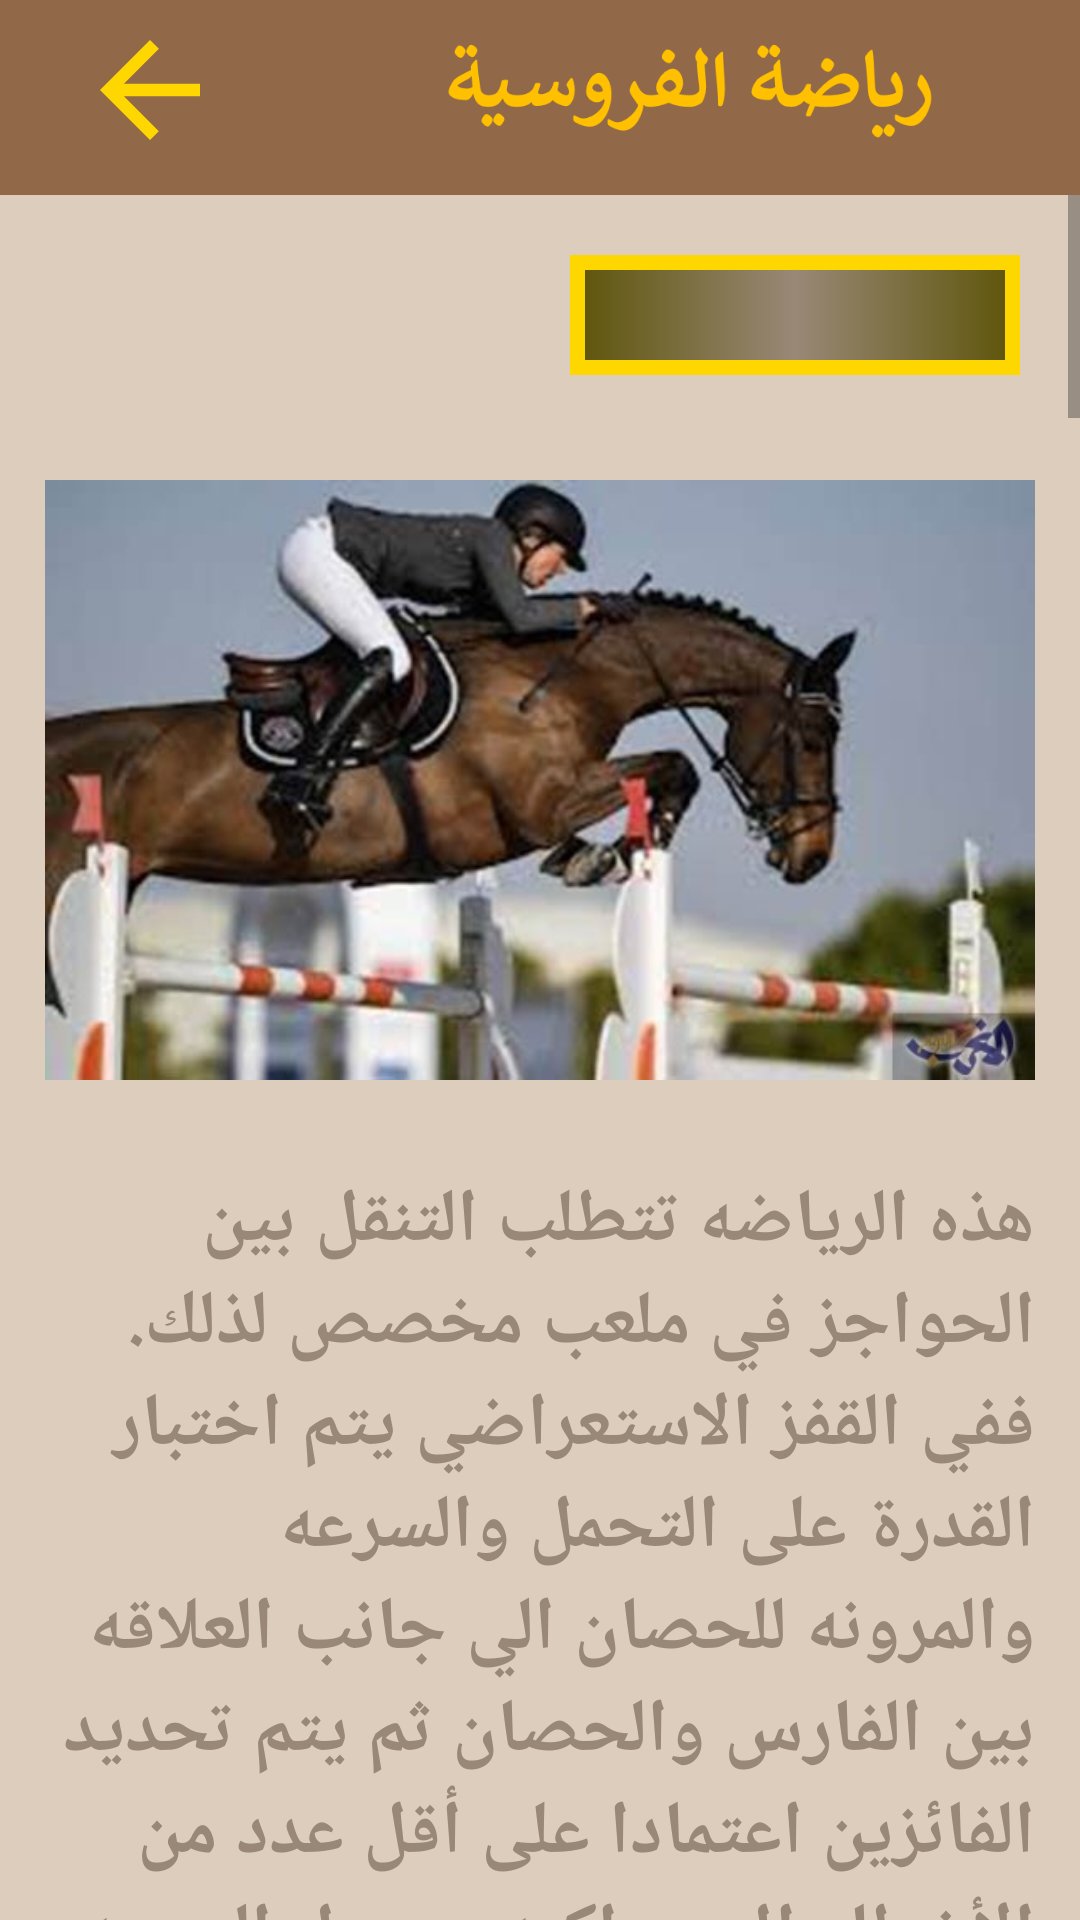

This screen was rendered from an Android layout file. Write that file and the resources it references.
<!-- AndroidManifest.xml: application theme Theme.SoulFriend -->
<!-- res/layout/activity_riding_sport.xml -->
<?xml version="1.0" encoding="utf-8"?>
<LinearLayout
    xmlns:android="http://schemas.android.com/apk/res/android"
    xmlns:tools="http://schemas.android.com/tools"
    android:layout_width="match_parent"
    android:layout_height="match_parent"
    android:orientation="vertical"
    tools:context=".horse_info"
    android:background="#DDCDBD">
    <LinearLayout
        android:layout_width="match_parent"
        android:layout_height="65dp"
        android:orientation="horizontal"
        android:background="#A4673108"
        android:layoutDirection="ltr">
        <ImageView
            android:id="@+id/back"
            android:layout_width="100dp"
            android:layout_height="60dp"
            android:src="@drawable/ic_baseline_arrow_back_24"
            android:padding="5dp"/>
        <ImageView
            android:layout_width="match_parent"
            android:layout_height="wrap_content"
            android:src="@drawable/text3"/>

    </LinearLayout>
    <ScrollView
        android:layout_width="match_parent"
        android:layout_height="match_parent">
        <LinearLayout
            android:layout_width="match_parent"
            android:layout_height="match_parent"
            android:orientation="vertical"
            tools:context=".horse_info"
            android:background="#DDCDBD">



            <TextView
                android:layout_width="150dp"
                android:layout_height="40dp"
                android:layout_gravity="right"
                android:background="@drawable/text_shape"
                android:foreground="@drawable/m1"
                android:layout_margin="20dp"/>
            <ImageView
                android:layout_width="match_parent"
                android:layout_height="200dp"
                android:src="@drawable/t1"
                android:layout_margin="15dp"
                android:scaleType="fitXY"/>
            />

            <TextView
                android:layout_width="match_parent"
                android:layout_height="wrap_content"
                android:text="@string/t1"
                android:layout_margin="15dp"
                android:textSize="25dp"
                android:textStyle="bold"
                android:textColor="@color/text"/>

            <TextView
                android:layout_width="150dp"
                android:layout_height="40dp"
                android:layout_gravity="right"
                android:background="@drawable/text_shape"
                android:foreground="@drawable/m2"
                android:layout_margin="20dp"/>
            <ImageView
                android:layout_width="match_parent"
                android:layout_height="200dp"
                android:src="@drawable/t2"
                android:layout_margin="15dp"
                android:scaleType="fitXY"/>
            />

            <TextView
                android:layout_width="match_parent"
                android:layout_height="wrap_content"
                android:text="@string/t2"
                android:layout_margin="15dp"
                android:textSize="25dp"
                android:textStyle="bold"
                android:textColor="@color/text"/>

            <TextView
                android:layout_width="150dp"
                android:layout_height="40dp"
                android:layout_gravity="right"
                android:background="@drawable/text_shape"
                android:foreground="@drawable/m3"
                android:layout_margin="20dp"/>
            <ImageView
                android:layout_width="match_parent"
                android:layout_height="200dp"
                android:src="@drawable/t3"
                android:layout_margin="15dp"
                android:scaleType="fitXY"/>
            />

            <TextView
                android:layout_width="match_parent"
                android:layout_height="wrap_content"
                android:text="@string/t3"
                android:layout_margin="15dp"
                android:textSize="25dp"
                android:textStyle="bold"
                android:textColor="@color/text"/>

            <TextView
                android:layout_width="150dp"
                android:layout_height="40dp"
                android:layout_gravity="right"
                android:background="@drawable/text_shape"
                android:foreground="@drawable/m4"
                android:layout_margin="20dp"/>
            <ImageView
                android:layout_width="match_parent"
                android:layout_height="200dp"
                android:src="@drawable/t4"
                android:layout_margin="15dp"
                android:scaleType="fitXY"/>
            />

            <TextView
                android:layout_width="match_parent"
                android:layout_height="wrap_content"
                android:text="@string/t4"
                android:layout_margin="15dp"
                android:textSize="25dp"
                android:textStyle="bold"
                android:textColor="@color/text"/>

            <TextView
                android:layout_width="150dp"
                android:layout_height="40dp"
                android:layout_gravity="right"
                android:background="@drawable/text_shape"
                android:foreground="@drawable/m5"
                android:layout_margin="20dp"/>
            <ImageView
                android:layout_width="match_parent"
                android:layout_height="200dp"
                android:src="@drawable/t5"
                android:layout_margin="15dp"
                android:scaleType="fitXY"/>
            />

            <TextView
                android:layout_width="match_parent"
                android:layout_height="wrap_content"
                android:text="@string/t5"
                android:layout_margin="15dp"
                android:textSize="25dp"
                android:textStyle="bold"
                android:textColor="@color/text"/>

            <TextView
                android:layout_width="150dp"
                android:layout_height="40dp"
                android:layout_gravity="right"
                android:background="@drawable/text_shape"
                android:foreground="@drawable/m6"
                android:layout_margin="20dp"/>
            <ImageView
                android:layout_width="match_parent"
                android:layout_height="200dp"
                android:src="@drawable/t6"
                android:layout_margin="15dp"

                android:scaleType="fitXY"/>
            />

            <TextView
                android:layout_width="match_parent"
                android:layout_height="wrap_content"
                android:text="@string/t6"
                android:layout_margin="15dp"
                android:textSize="25dp"
                android:textStyle="bold"
                android:textColor="@color/text"/>

            <TextView
                android:layout_width="150dp"
                android:layout_height="40dp"
                android:layout_gravity="right"
                android:background="@drawable/text_shape"
                android:foreground="@drawable/m7"
                android:layout_margin="20dp"/>
            <ImageView
                android:layout_width="match_parent"
                android:layout_height="200dp"
                android:src="@drawable/t7"
                android:layout_margin="15dp"
                android:scaleType="fitXY"/>
            />

            <TextView
                android:layout_width="match_parent"
                android:layout_height="wrap_content"
                android:text="@string/t7"
                android:layout_margin="15dp"
                android:textSize="25dp"
                android:textStyle="bold"
                android:textColor="@color/text"/>

        </LinearLayout>
    </ScrollView>


</LinearLayout>
<!-- resources referenced by this layout -->
<resources>
  <color name="text">#987</color>
  <!-- drawable ic_baseline_arrow_back_24 (drawable) -->
  <vector xmlns:android="http://schemas.android.com/apk/res/android"
      android:width="24dp"
      android:height="24dp"
      android:viewportWidth="24"
      android:viewportHeight="24"
      android:tint="@color/golden">
    <path
        android:fillColor="@android:color/white"
        android:pathData="M20,11H7.83l5.59,-5.59L12,4l-8,8 8,8 1.41,-1.41L7.83,13H20v-2z"/>
  </vector>
  <!-- drawable t1: jpg bitmap (drawable, 81212 bytes) -->
  <!-- drawable t2: jpg bitmap (drawable, 12708 bytes) -->
  <!-- drawable t3: jpg bitmap (drawable, 9644 bytes) -->
  <!-- drawable t4: jpg bitmap (drawable, 90120 bytes) -->
  <!-- drawable t5: jpg bitmap (drawable, 66943 bytes) -->
  <!-- drawable t7: jpg bitmap (drawable, 49968 bytes) -->
  <!-- drawable text_shape (drawable) -->
  <?xml version="1.0" encoding="utf-8"?>
  <shape xmlns:android="http://schemas.android.com/apk/res/android">
  
      <gradient
          android:startColor="#5E550A"
          android:centerColor="#987"
          android:endColor="#5E550A"/>
      <stroke android:width="5dp"
          android:color="@color/golden"/>
  
  </shape>
  <string name="t1">هذه الرياضه تتطلب التنقل بين الحواجز في ملعب مخصص لذلك. ففي القفز الاستعراضي يتم اختبار القدرة على التحمل والسرعه والمرونه للحصان الي جانب العلاقه بين الفارس والحصان ثم يتم تحديد الفائزين اعتمادا على أقل عدد من الأخطاء ال متراكمه ومعدل السرعه لاكمال الدورة.</string>
  <string name="t2">يعرف الاتحاد الدولي الفروسيه الدريساج بأنه، اهم تعبير عن تدريب الخيول حيث يتوقع من الخيول والفارس أداء سلس من الحركات المحدده عبر الذاكره وبعد الترويض رياضة تنافسيه وفنيه. والغرض الرئيسي منه هو تطوير قدرة الخيول الرياضيه وادائها. من خلال أساليب تدريبيه تدريجيه موحدة وبالتالي تعظيم إمكانياتها.</string>
  <string name="t3">تقوم على استخدام السلاح فوق الخيل  والتقاط الاوتاد بالرمح او بسيف وهيا رياضه عربيه كان يستخدمها الفرسان قديما  أثناء الحروب حيث يكون الفارس على حصانه ويستخدم السيف او الرمح لكسر الوتد الموجود في الخانه او الأرض.</string>
  <string name="t4">لعبة جماعيه يتم مارستها فوق الخيول وتلعب على البوني وهذفها تسجيل الأهداف ضد فريق معارض
  رياضة التحمل :
  تتم على مسافه محدده وتبدا الخيول من نقطة بدايه واحده باول السباق  وعاده ما تكون سباقات مستوى أعلى من ٥٠ ل ١٠٠ ميل فوق التضاريس الجبليه او غيرها.</string>
  <string name="t5">سميه بسباق الجري ولكن يختلف عنه في تعدد مراحله إذ يتم الكشف على الحصان في كل مرحله من قبل الأطباء متخصصين لقياس نبضات قلبه فإذا تجاوزت الحد المتفق عليه يتم تغير الحصان.</string>
  <string name="t6">تنقسم الي العديد من النشاطات التي تشمل الركوب دول سرج وركوب البرونك
  من اعنف النشاطات ويقيم على بناء الراكب علي سيطرته أثناء الركوب وأسلوبه
  اما ركوب البرونك فهو حدث كلاسيكي يتنافس االمشاركون يتنافس االمشاركون في من يقدم افضل عرض أثناء ركوب الخيل التمرد ويحصل الراكب الذي تتناغم حركته مع الخيل على  درجة عاليه.</string>
  <string name="t7">سباق يشارك فيه عدد كبير من الفرسان يتوج فيه الفائز لدي اجتياز المسافه المطلوبه في زمن قياسي
  والهدف منها تساعد على تعزيز العقل والجسم.
  تعلم الصبر والتواضع.
  تحتاج لصفاء ذهن وتركيز.
  تختبر مهارة الفارس في استخدام السيف والرمح والطعن</string>
  <style name="Theme.SoulFriend" parent="Theme.MaterialComponents.DayNight.NoActionBar">
          
          <item name="colorPrimary">@color/purple_500</item>
          <item name="colorPrimaryVariant">@color/purple_700</item>
          <item name="colorOnPrimary">@color/white</item>
          
          <item name="colorSecondary">@color/teal_200</item>
          <item name="colorSecondaryVariant">@color/teal_700</item>
          <item name="colorOnSecondary">@color/black</item>
          
          <item name="android:statusBarColor" tools:targetApi="l">?attr/colorPrimaryVariant</item>
          
      </style>
  <color name="golden">#FFD700</color>
  <color name="purple_500">#FF6200EE</color>
  <color name="purple_700">#FF3700B3</color>
  <color name="white">#FFFFFFFF</color>
  <color name="teal_200">#FF03DAC5</color>
  <color name="teal_700">#FF018786</color>
  <color name="black">#FF000000</color>
</resources>
